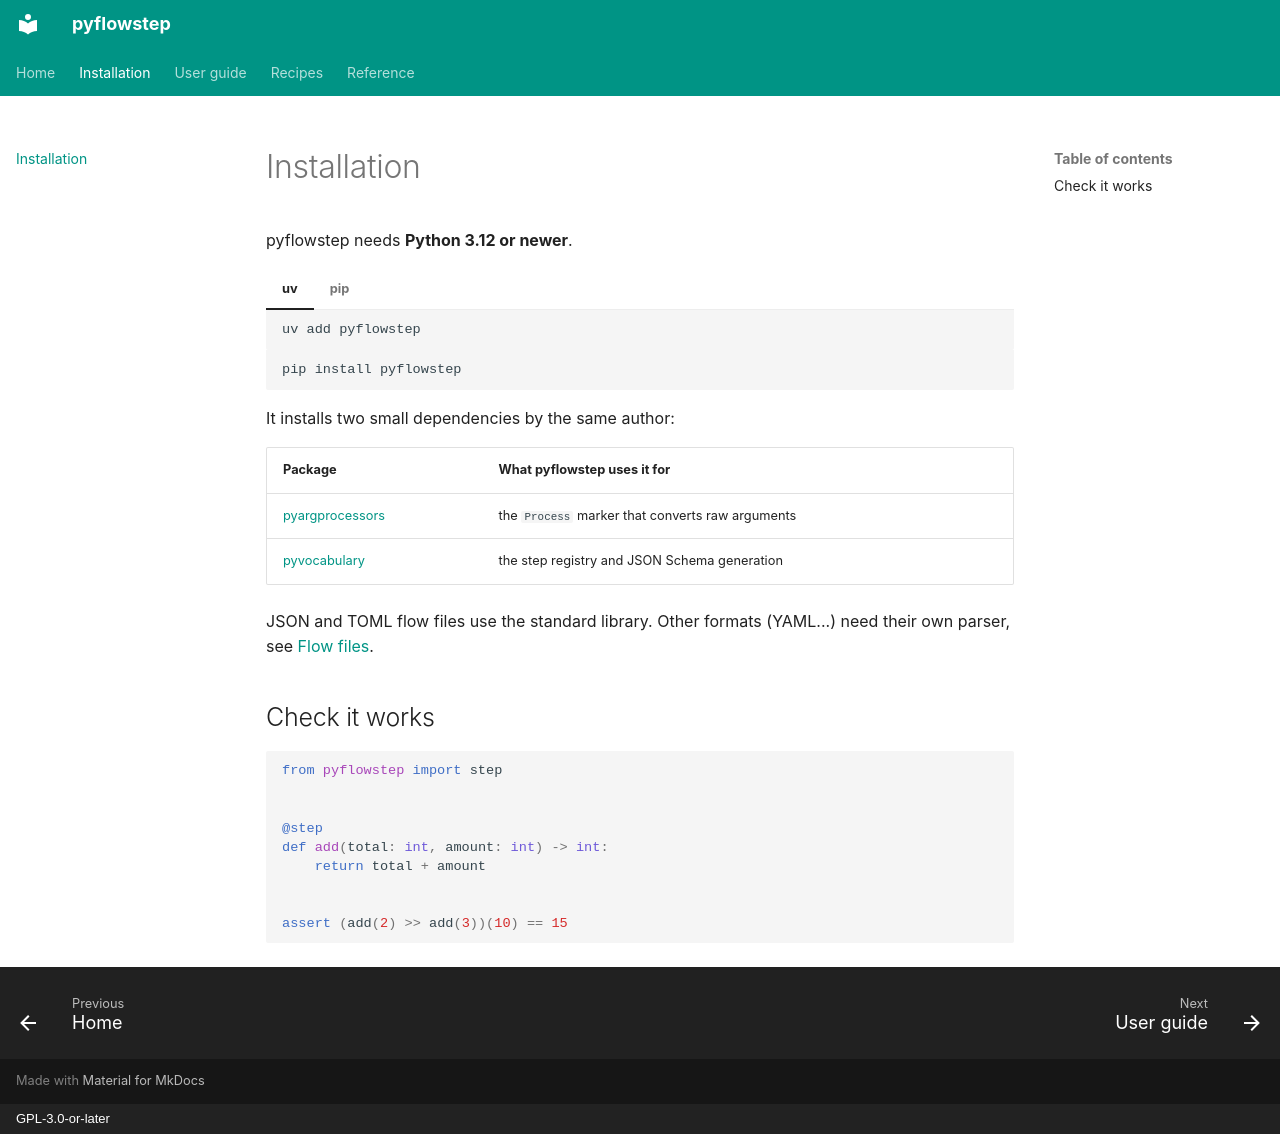

repository: aaltatan/pyflowstep · page: install/index.html · generator: mkdocs · copyright: GPL-3.0-or-later

# Installation

pyflowstep needs **Python 3.12 or newer**.

=== "uv"

    ```bash
    uv add pyflowstep
    ```

=== "pip"

    ```bash
    pip install pyflowstep
    ```

It installs two small dependencies by the same author:

| Package | What pyflowstep uses it for |
| --- | --- |
| [pyargprocessors](https://github.com/aaltatan/pyargprocessors) | the `Process` marker that converts raw arguments |
| [pyvocabulary](https://pypi.org/project/pyvocabulary/) | the step registry and JSON Schema generation |

JSON and TOML flow files use the standard library. Other formats (YAML...) need their own
parser, see [Flow files](guide/compiling.md#other-formats).

## Check it works

```python
from pyflowstep import step


@step
def add(total: int, amount: int) -> int:
    return total + amount


assert (add(2) >> add(3))(10) == 15
```
